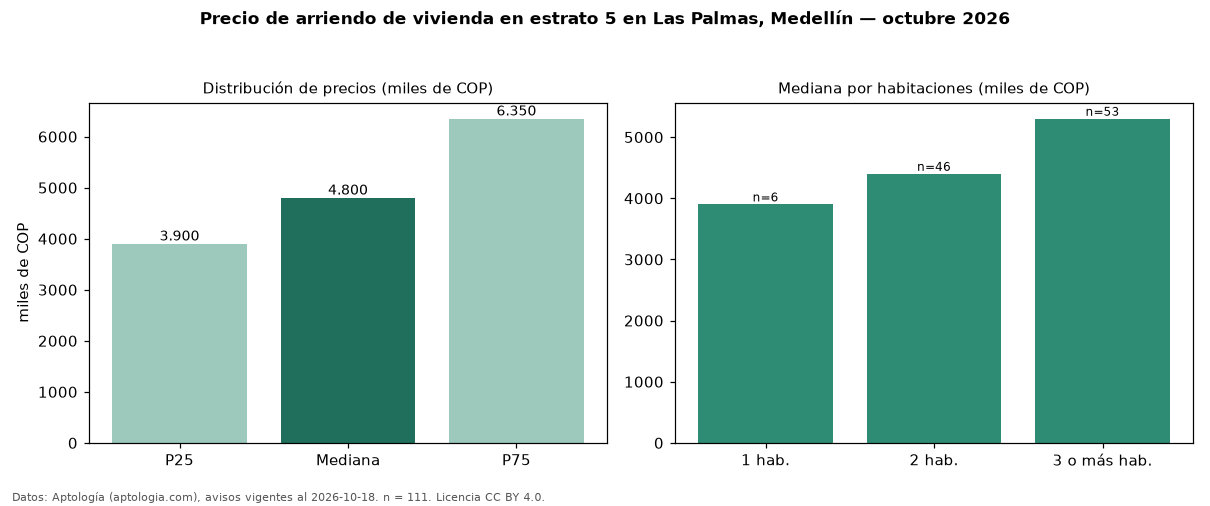

The data file committed next to this chart (first rows):
seccion, metrica, valor, moneda, n
precio, p25, 3900000, COP, 111
precio, mediana, 4800000, COP, 111
precio, p75, 6350000, COP, 111
precio, minimo, 2200000, COP, 111
precio, maximo, 27900000, COP, 111
m2, mediana_precio_m2, 58333, COP, 107
m2, area_mediana_m2, 80.0, m2, 107
banos, mediana_banos, 2.0, , 
parqueadero, pct_con_parqueadero, 95.4, %, 109
estrato, estrato_mas_frecuente, 5, , 111
habitaciones, 1, 3900000, COP, 6
habitaciones, 2, 4400000, COP, 46
habitaciones, 3+, 5300000, COP, 53
fuente, fecha_datos, 2026-10-18, , 
fuente, atribucion, https://www.aptologia.com/arriendo/medel…, , 
fuente, licencia, CC BY 4.0, , 
